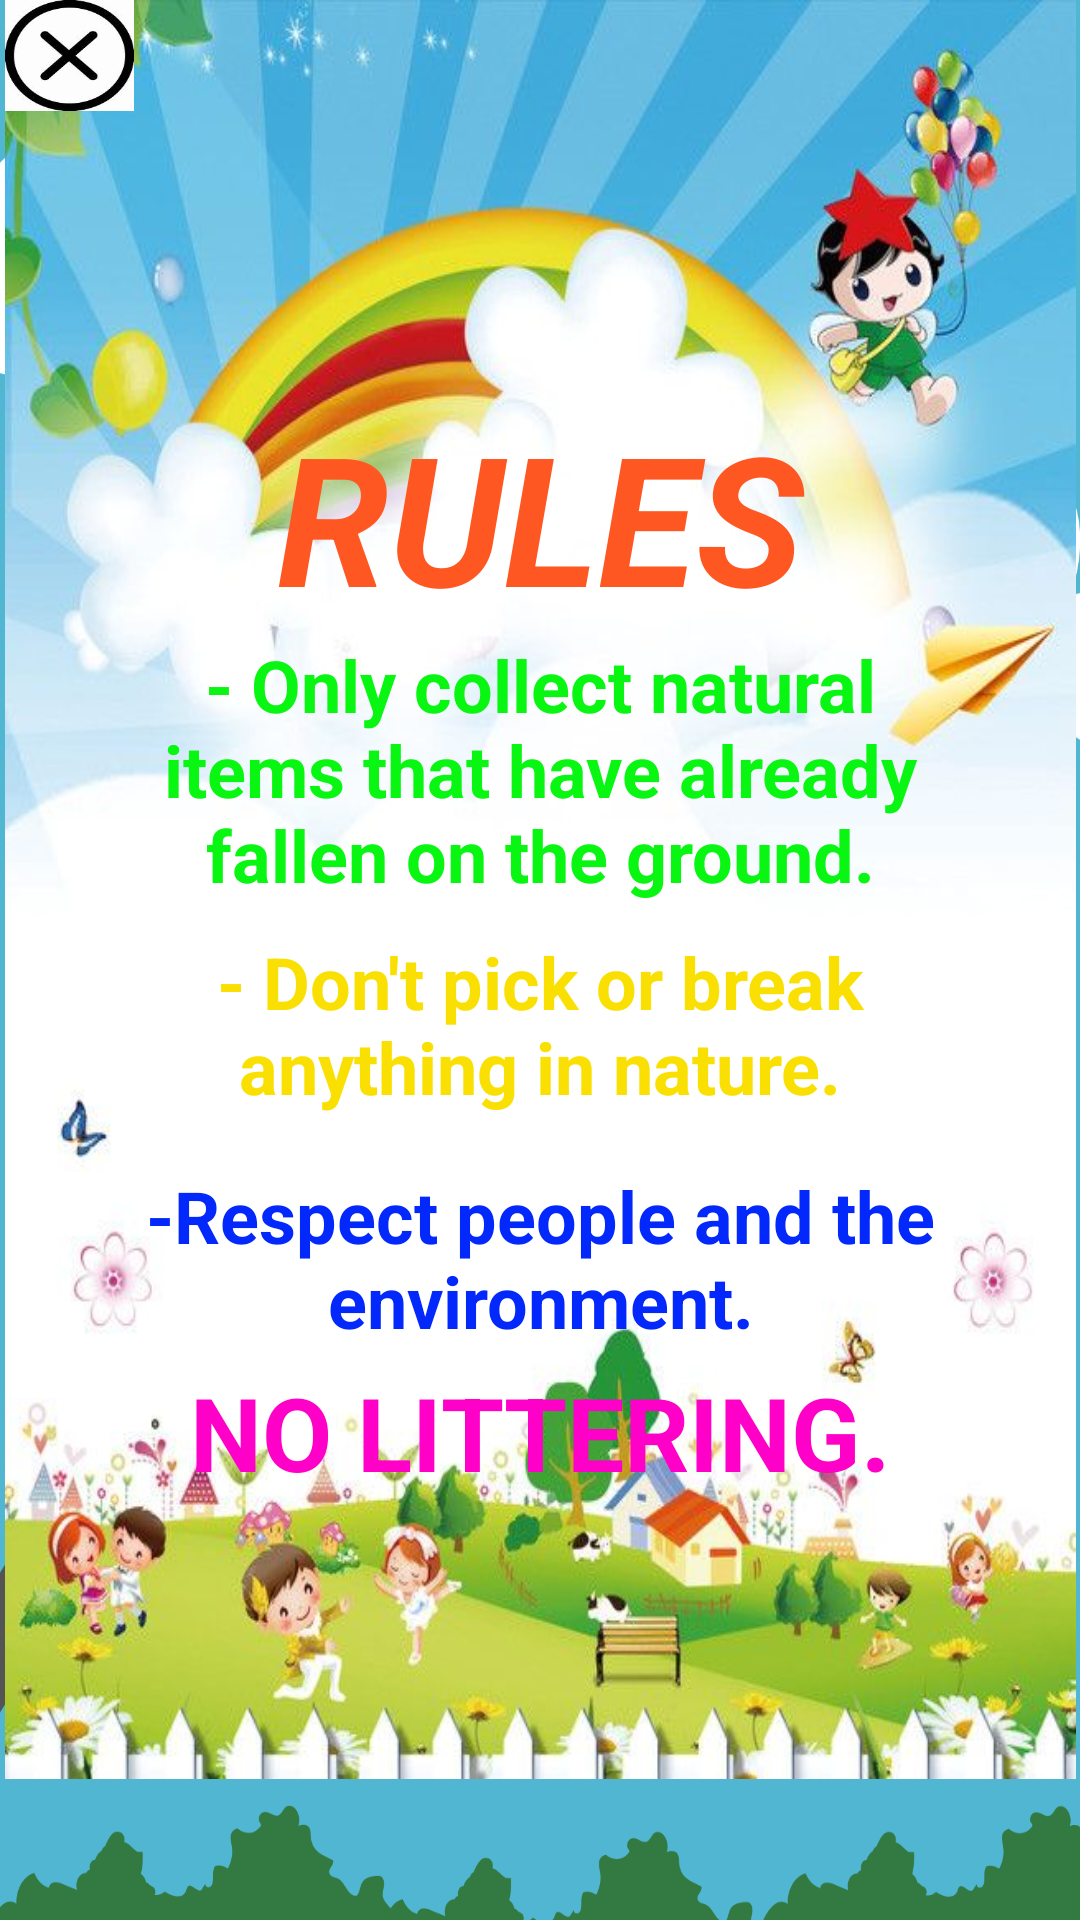

The Android layout XML behind this screen, and the referenced resources:
<!-- AndroidManifest.xml: application theme Theme.FindAndPlay -->
<!-- res/layout/rules.xml -->
<?xml version="1.0" encoding="utf-8"?>
<androidx.constraintlayout.widget.ConstraintLayout xmlns:android="http://schemas.android.com/apk/res/android"
    xmlns:app="http://schemas.android.com/apk/res-auto"
    xmlns:tools="http://schemas.android.com/tools"
    android:layout_width="match_parent"
    android:layout_height="match_parent">

    <RelativeLayout
        android:id="@+id/linearLayout"
        android:layout_width="357dp"
        android:layout_height="593dp"
        android:background="@drawable/background_dialog"
        android:orientation="horizontal"
        app:layout_constraintEnd_toEndOf="parent"
        app:layout_constraintStart_toStartOf="parent"
        app:layout_constraintTop_toTopOf="parent">

        <TextView
            android:id="@+id/textView3"
            android:layout_width="291dp"
            android:layout_height="70dp"
            android:layout_alignParentStart="true"
            android:layout_alignParentTop="true"
            android:layout_alignParentEnd="true"
            android:layout_marginStart="37dp"
            android:layout_marginTop="311dp"
            android:layout_marginEnd="37dp"
            android:text="- Don't pick or break anything in nature."
            android:textAlignment="center"
            android:textColor="#FAE002"
            android:textSize="24sp"
            android:textStyle="bold"
            app:layout_constraintEnd_toEndOf="parent"
            app:layout_constraintStart_toStartOf="parent"
            tools:ignore="TextContrastCheck" />

        <TextView
            android:id="@+id/textView4"
            android:layout_width="285dp"
            android:layout_height="wrap_content"
            android:layout_alignParentStart="true"
            android:layout_alignParentTop="true"
            android:layout_alignParentEnd="true"
            android:layout_marginStart="37dp"
            android:layout_marginTop="389dp"
            android:layout_marginEnd="37dp"
            android:text="-Respect people and the environment."
            android:textAlignment="center"
            android:textColor="#0328FB"
            android:textSize="24sp"
            android:textStyle="bold"
            app:layout_constraintEnd_toEndOf="parent"
            app:layout_constraintStart_toStartOf="parent" />

        <ImageView
            android:id="@+id/btnClose"
            android:layout_width="43dp"
            android:layout_height="37dp"
            android:background="@drawable/close"
            android:contentDescription="@string/todo" />


        <TextView
            android:id="@+id/txtRules"
            android:layout_width="269dp"
            android:layout_height="wrap_content"
            android:layout_alignParentStart="true"
            android:layout_alignParentTop="true"
            android:layout_alignParentEnd="true"
            android:layout_marginStart="44dp"
            android:layout_marginTop="132dp"
            android:layout_marginEnd="44dp"
            android:text="RULES"
            android:textAlignment="center"
            android:textColor="#FF5722"
            android:textSize="60sp"
            android:textStyle="bold|italic"
            app:layout_constraintEnd_toEndOf="parent"
            app:layout_constraintStart_toStartOf="parent"
            tools:ignore="TextContrastCheck"
            tools:layout_editor_absoluteY="51dp" />

        <TextView
            android:id="@+id/textView2"
            android:layout_width="283dp"
            android:layout_height="wrap_content"
            android:layout_alignParentStart="true"
            android:layout_alignParentTop="true"
            android:layout_alignParentEnd="true"
            android:layout_marginStart="37dp"
            android:layout_marginTop="212dp"
            android:layout_marginEnd="37dp"
            android:text="- Only collect natural items that have already fallen on the ground."
            android:textAlignment="center"
            android:textColor="#08F612"
            android:textSize="24sp"
            android:textStyle="bold"
            app:layout_constraintEnd_toEndOf="parent"
            app:layout_constraintStart_toStartOf="parent"
            tools:ignore="TextContrastCheck" />

        <TextView
            android:id="@+id/textView5"
            android:layout_width="302dp"
            android:layout_height="wrap_content"
            android:layout_alignParentBottom="true"
            android:layout_marginStart="37dp"
            android:layout_marginEnd="37dp"
            android:layout_marginBottom="93dp"
            android:text="NO LITTERING."
            android:textAlignment="center"
            android:textColor="#FF00C8"
            android:textSize="34sp"
            android:textStyle="bold" />


    </RelativeLayout>

</androidx.constraintlayout.widget.ConstraintLayout>
<!-- resources referenced by this layout -->
<resources>
  <!-- drawable background_dialog: jpg bitmap (drawable-v24, 58485 bytes) -->
  <!-- drawable close: jpg bitmap (drawable-v24, 5629 bytes) -->
  <string name="todo">TODO</string>
  <style name="Theme.FindAndPlay" parent="Theme.MaterialComponents.DayNight.NoActionBar">
          
          <item name="colorPrimary">@color/purple_500</item>
          <item name="colorPrimaryVariant">@color/purple_700</item>
          <item name="colorOnPrimary">@color/white</item>
          
          <item name="colorSecondary">@color/teal_200</item>
          <item name="colorSecondaryVariant">@color/teal_700</item>
          <item name="colorOnSecondary">@color/black</item>
          
          <item name="android:statusBarColor" tools:targetApi="l">?attr/colorPrimaryVariant</item>
          
          <item name="android:windowBackground">@drawable/background_photo</item>
      </style>
  <color name="purple_500">#FF6200EE</color>
  <color name="purple_700">#FF3700B3</color>
  <color name="white">#FFFFFFFF</color>
  <color name="teal_200">#FF03DAC5</color>
  <color name="teal_700">#FF018786</color>
  <color name="black">#FF000000</color>
  <!-- drawable background_photo: png bitmap (drawable, 95942 bytes) -->
</resources>
